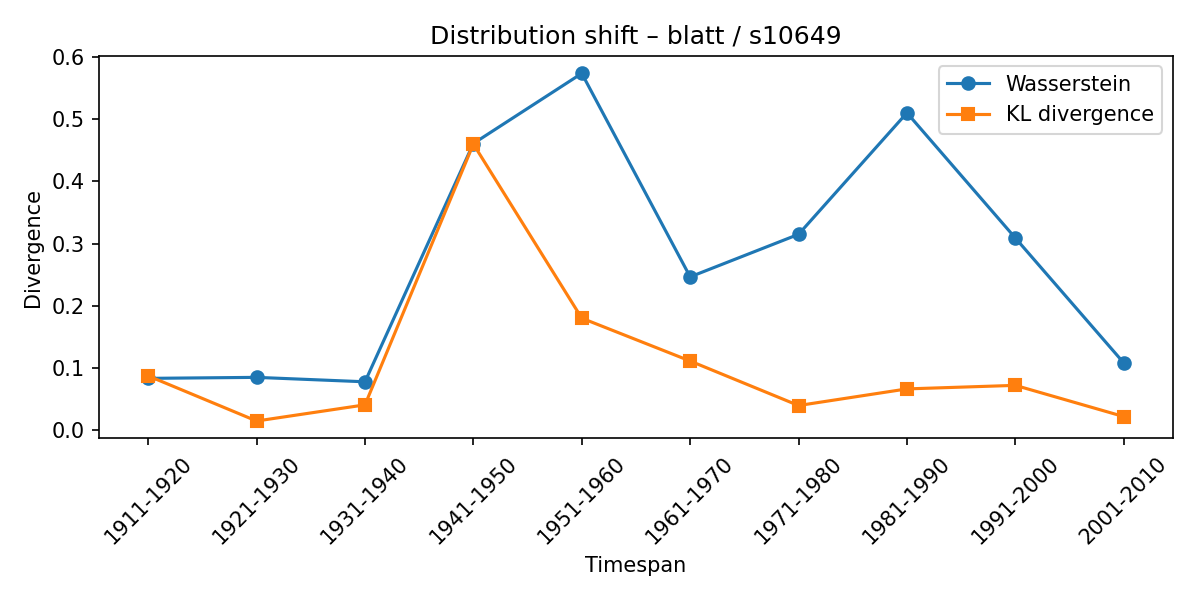

Values plotted in this chart, from the file beside it:
synset, lexeme, from_timespan, to_timespan, wasserstein, kl_divergence
s10649, blatt, 1901-1910, 1911-1920, 0.08337, 0.08736
s10649, blatt, 1911-1920, 1921-1930, 0.08499, 0.01482
s10649, blatt, 1921-1930, 1931-1940, 0.07786, 0.0408
s10649, blatt, 1931-1940, 1941-1950, 0.4609, 0.46
s10649, blatt, 1941-1950, 1951-1960, 0.5736, 0.1801
s10649, blatt, 1951-1960, 1961-1970, 0.2465, 0.1112
s10649, blatt, 1961-1970, 1971-1980, 0.3149, 0.03971
s10649, blatt, 1971-1980, 1981-1990, 0.5102, 0.06643
s10649, blatt, 1981-1990, 1991-2000, 0.309, 0.07212
s10649, blatt, 1991-2000, 2001-2010, 0.1083, 0.02196
